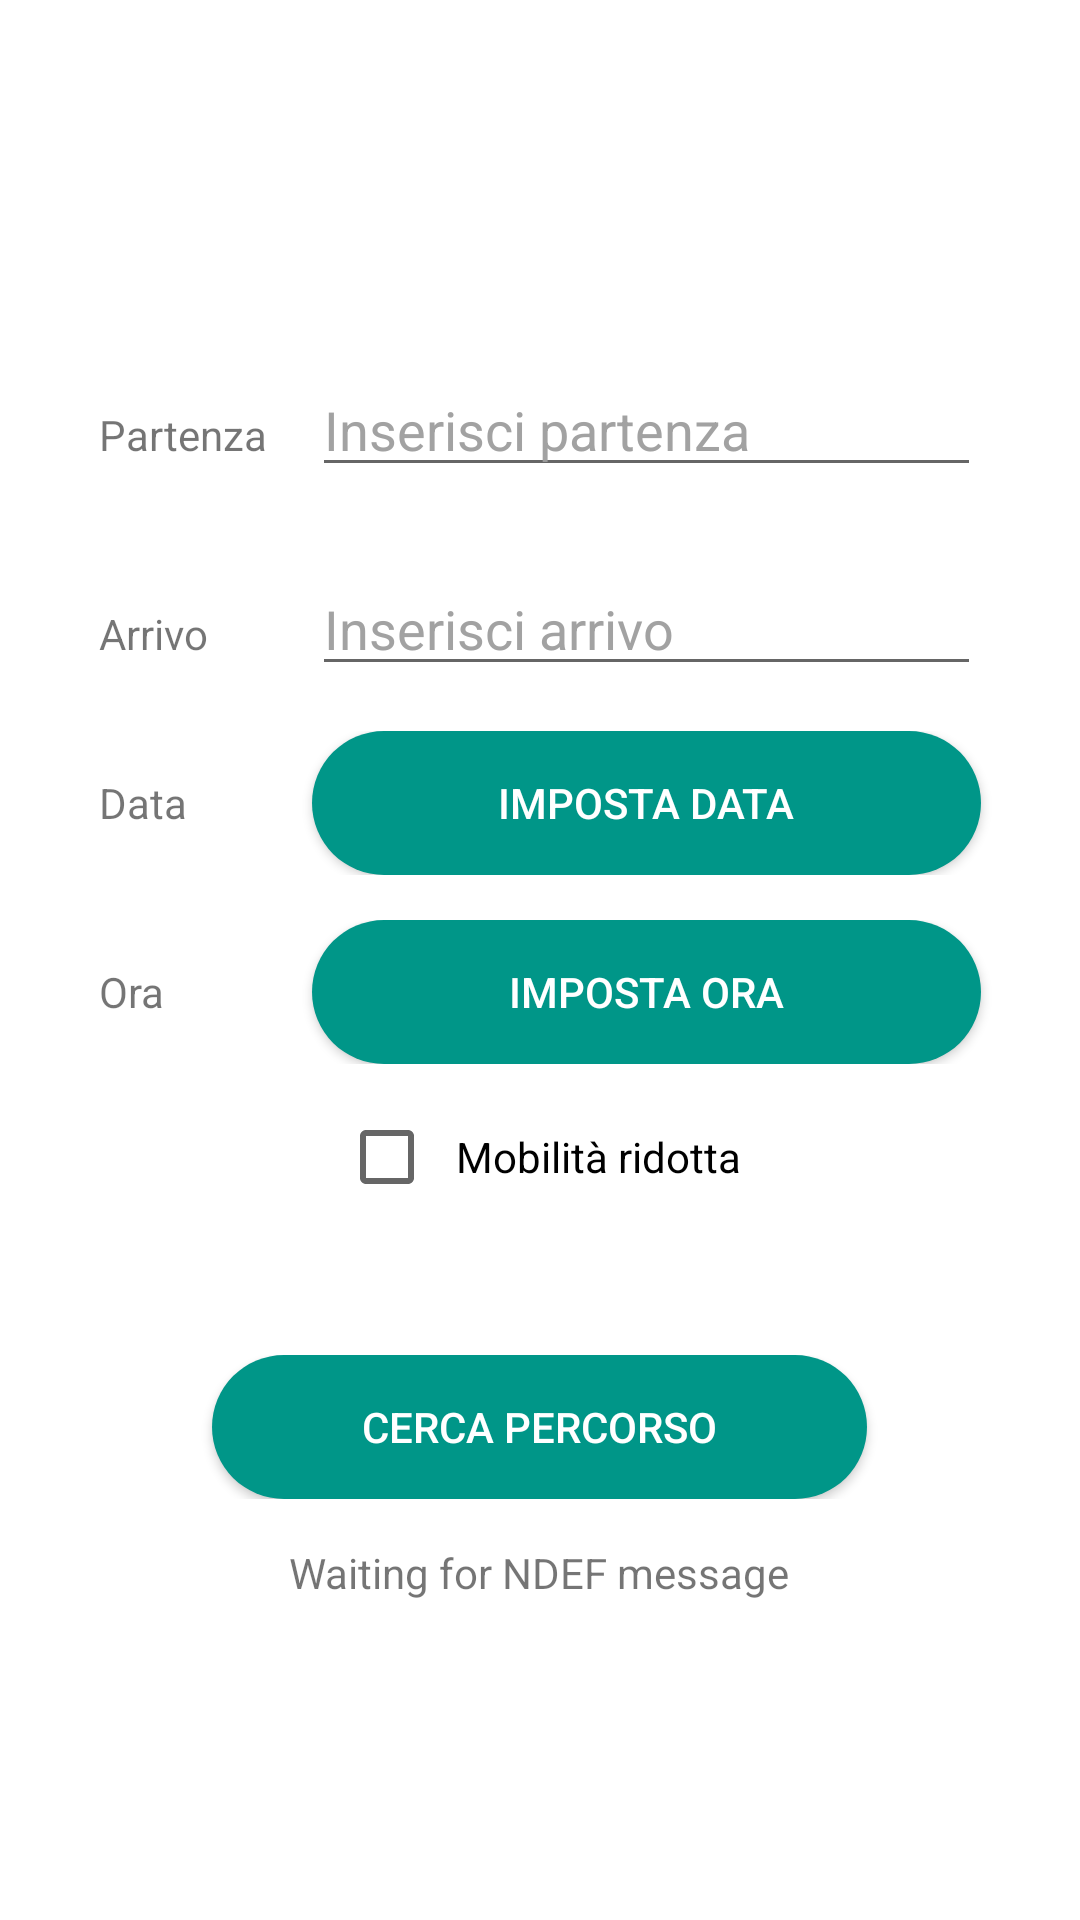

Write the Android layout XML for this screen, with the resource values it uses.
<!-- AndroidManifest.xml: application theme ThemeRicerca -->
<!-- res/layout/activity_activity_ricerca.xml -->
<RelativeLayout
    xmlns:android="http://schemas.android.com/apk/res/android"
    xmlns:tools="http://schemas.android.com/tools"
    tools:context=".ActivityRicerca"
    android:layout_width="match_parent"
    android:layout_height="fill_parent"
    android:fitsSystemWindows="true"
    android:clipToPadding="false"
    android:background="@color/actionBarColor">
    <ScrollView
        android:layout_width="match_parent"
        android:layout_height="match_parent"
        android:gravity="center_vertical"
        android:background="@android:color/white">

        <TableLayout
            android:layout_width="match_parent"
            android:layout_height="wrap_content"
            android:layout_gravity="center_vertical|center_horizontal">

            <TableRow android:paddingBottom="10dp"
                android:paddingTop="30dp"
                android:layout_marginBottom="15dp"
                android:layout_width="fill_parent"
                android:gravity="center_horizontal">
                <TextView
                    android:layout_width="wrap_content"
                    android:layout_height="wrap_content"
                    android:textAppearance="?android:attr/textAppearanceSmall"
                    android:text="@string/labelPartenza"
                    android:id="@+id/textView1"
                    android:paddingRight="15dp" />

                <EditText
                    android:layout_width="223dp"
                    android:layout_height="wrap_content"
                    android:id="@+id/txtPartenza"
                    android:textColorHint="#f39d9d9d"
                    android:hint="@string/hintPartenza"
                    android:singleLine="true"
                    android:shadowColor="@android:color/black"/>
            </TableRow>

            <TableRow
                android:layout_marginBottom="15dp"
                android:layout_width="fill_parent"
                android:gravity="center_horizontal">
                <TextView
                    android:layout_width="wrap_content"
                    android:layout_height="wrap_content"
                    android:textAppearance="?android:attr/textAppearanceSmall"
                    android:text="@string/labelArrivo"
                    android:id="@+id/textView2" />

                <EditText
                    android:layout_width="fill_parent"
                    android:layout_height="wrap_content"
                    android:id="@+id/txtArrivo"
                    android:textColorHint="#f39d9d9d"
                    android:hint="@string/hintArrivo"
                    android:singleLine="true" />
            </TableRow>

            <TableRow
                android:layout_marginBottom="15dp"
                android:layout_width="fill_parent"
                android:gravity="center_horizontal">
                <TextView
                    android:layout_width="wrap_content"
                    android:layout_height="wrap_content"
                    android:textAppearance="?android:attr/textAppearanceSmall"
                    android:layout_gravity="center_vertical"
                    android:text="@string/labelData"
                    android:id="@+id/textView3" />

                <Button
                    android:layout_width="fill_parent"
                    android:layout_height="wrap_content"
                    android:text="@string/buttonData"
                    android:id="@+id/buttonData"
                    android:background="@drawable/corners_button"
                    android:textColor="@android:color/white"/>
            </TableRow>

            <TableRow android:gravity="center_horizontal"

                android:layout_marginBottom="15dp"
                android:layout_width="fill_parent">
                <TextView
                    android:layout_width="wrap_content"
                    android:layout_height="wrap_content"
                    android:textAppearance="?android:attr/textAppearanceSmall"
                    android:layout_gravity="center_vertical"
                    android:text="@string/labelOra"
                    android:id="@+id/textView4" />

                <Button
                    android:layout_width="fill_parent"
                    android:layout_height="wrap_content"
                    android:text="@string/buttonOra"
                    android:id="@+id/buttonOra"
                    android:background="@drawable/corners_button"
                    android:textColor="@android:color/white" />
            </TableRow>

            <TableRow android:gravity="center_horizontal"
                android:layout_marginBottom="50dp"
                android:layout_width="fill_parent">
                <CheckBox
                    android:layout_width="fill_parent"
                    android:layout_height="wrap_content"
                    android:text="@string/labelMobRidotta"
                    android:id="@+id/checkMobRidotta"
                    android:checked="false"
                    android:paddingLeft="7dp"
                    android:layout_gravity="center_horizontal"
                    android:layout_span="2" />
            </TableRow>

            <TableRow android:gravity="center_horizontal"
                android:layout_marginBottom="15dp"
                android:layout_width="fill_parent">
                <Button
                    android:layout_width="wrap_content"
                    android:layout_height="wrap_content"
                    android:text="@string/buttonRicerca"
                    android:id="@+id/buttonRicerca"
                    android:layout_gravity="center_horizontal"
                    android:layout_span="2"
                    android:singleLine="false"
                    android:paddingLeft="50dp"
                    android:paddingRight="50dp"
                    android:paddingTop="10dp"
                    android:paddingBottom="10dp"
                    android:background="@drawable/corners_button"
                    android:textColor="@color/text_button_disabled"/>
            </TableRow>

            <TableRow android:gravity="center_horizontal"
                android:layout_marginBottom="15dp"
                android:layout_width="fill_parent">
                <TextView
                    android:layout_height="wrap_content"
                    android:layout_width="wrap_content"
                    android:id="@+id/textBigliettoTimbrato"
                    android:layout_span="2"
                    android:layout_gravity="center_horizontal"
                    android:text="Waiting for NDEF message"/>
            </TableRow>

        </TableLayout>
    </ScrollView>
</RelativeLayout>
<!-- resources referenced by this layout -->
<resources>
  <color name="actionBarColor">#009688</color>
  <!-- drawable corners_button (drawable) -->
  <?xml version="1.0" encoding="utf-8"?>
  <selector xmlns:android="http://schemas.android.com/apk/res/android" >
      <item android:state_enabled="false" >
          <shape android:shape="rectangle" >
              <corners android:radius="40dip" />
              <solid android:color="@color/buttonDisabled"/>
          </shape>
      </item>
      <item android:state_pressed="true">
          <shape android:shape="rectangle"  >
              <corners android:radius="40dip" />
              <solid android:color="@color/buttonPressed" />
          </shape>
      </item>
      <item android:state_focused="true">
          <shape android:shape="rectangle"  >
              <corners android:radius="40dip" />
              <solid android:color="@color/buttonPressed" />
          </shape>
      </item>
      <item>
          <shape android:shape="rectangle" >
              <corners android:radius="40dip" />
              <solid android:color="@color/buttonNormal" />
          </shape>
      </item>
  </selector>
  <string name="buttonData">Imposta data</string>
  <string name="buttonOra">Imposta ora</string>
  <string name="buttonRicerca">CERCA PERCORSO</string>
  <string name="hintArrivo">Inserisci arrivo</string>
  <string name="hintPartenza">Inserisci partenza</string>
  <string name="labelArrivo">Arrivo</string>
  <string name="labelData">Data</string>
  <string name="labelMobRidotta">Mobilità ridotta</string>
  <string name="labelOra">Ora</string>
  <string name="labelPartenza">Partenza</string>
  <style name="ThemeRicerca" parent="@style/Theme.AppCompat.Light.DarkActionBar">
          
          <item name="actionBarStyle">@style/ThemeRicerca.ActionBar</item>
      </style>
  <color name="buttonDisabled">#009688</color>
  <color name="buttonPressed">#005951</color>
  <color name="buttonNormal">#009688</color>
  <style name="ThemeRicerca.ActionBar" parent="@style/Widget.AppCompat.ActionBar.Solid">
          <item name="background">@color/actionBarColor</item>
          <item name="displayOptions">showTitle</item>
          <item name="titleTextStyle">@style/ThemeRicerca.TitleText</item>
      </style>
  <style name="ThemeRicerca.TitleText" parent="TextAppearance.AppCompat.Widget.ActionBar.Title">
          <item name="android:textSize">@dimen/abc_text_size_large_material</item>
          <item name="android:textColor">@android:color/white</item>
      </style>
</resources>
